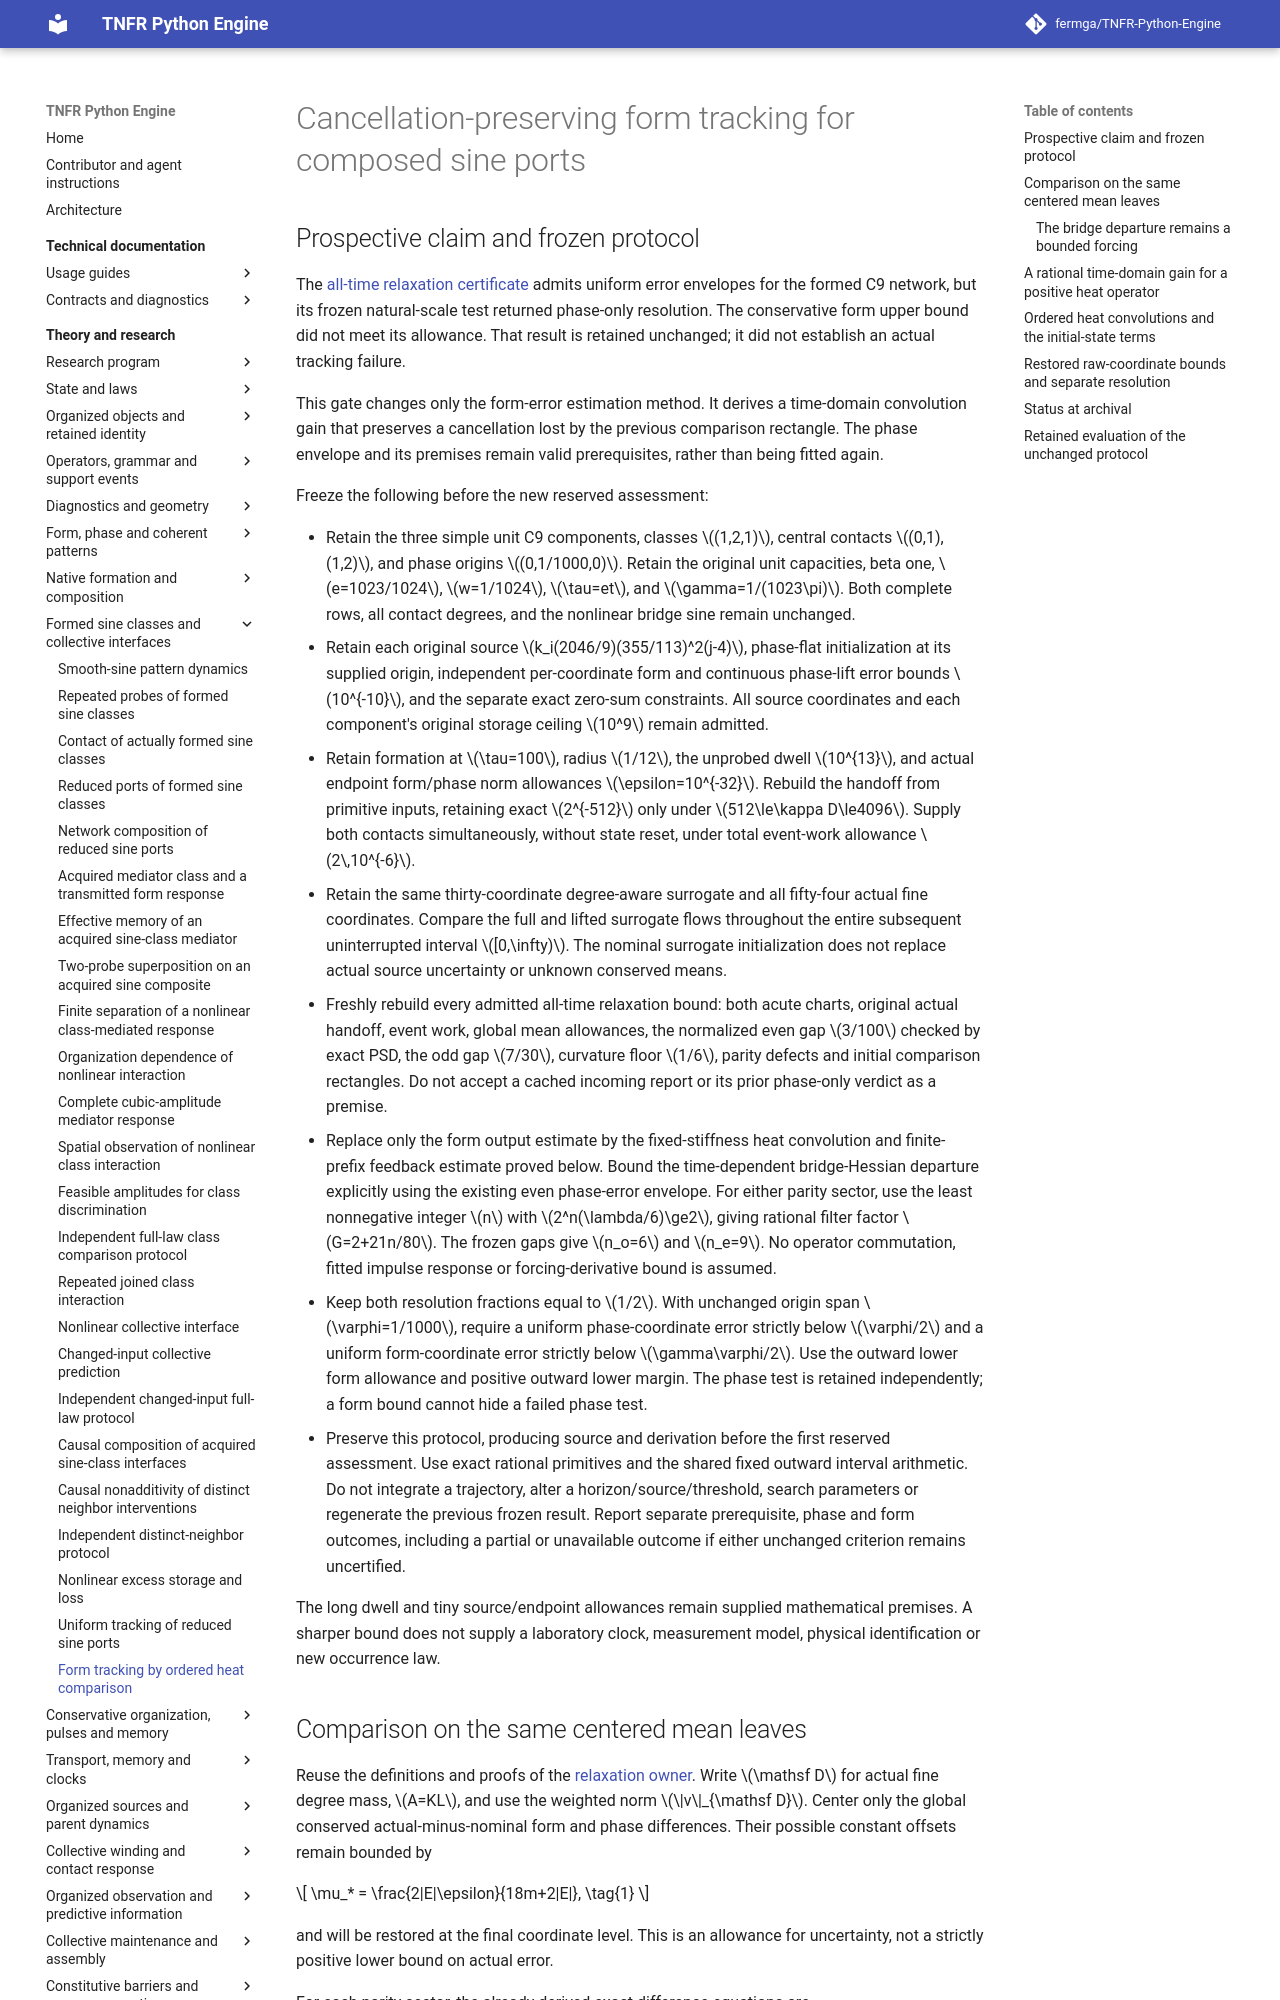

repository: fermga/TNFR-Python-Engine · page: theory/nodal/SINE_PORT_FORM_TRACKING/index.html · generator: mkdocs

# Cancellation-preserving form tracking for composed sine ports

<a id="sine-port-form-tracking"></a>

## Prospective claim and frozen protocol

The [all-time relaxation certificate](SINE_PORT_RELAXATION.md#sine-port-relaxation)
admits uniform error envelopes for the formed C9 network, but its frozen
natural-scale test returned phase-only resolution. The conservative form
upper bound did not meet its allowance. That result is retained unchanged;
it did not establish an actual tracking failure.

This gate changes only the form-error estimation method. It derives a
time-domain convolution gain that preserves a cancellation lost by the
previous comparison rectangle. The phase envelope and its premises remain
valid prerequisites, rather than being fitted again.

Freeze the following before the new reserved assessment:

- Retain the three simple unit C9 components, classes \((1,2,1)\),
  central contacts \((0,1),(1,2)\), and phase origins
  \((0,1/1000,0)\). Retain the original unit capacities, beta one,
  \(e=1023/1024\), \(w=1/1024\), \(\tau=et\), and
  \(\gamma=1/(1023\pi)\). Both complete rows, all contact degrees,
  and the nonlinear bridge sine remain unchanged.
- Retain each original source
  \(k_i(2046/9)(355/113)^2(j-4)\), phase-flat initialization at
  its supplied origin, independent per-coordinate form and continuous
  phase-lift error bounds \(10^{-10}\), and the separate exact
  zero-sum constraints. All source coordinates and each component's
  original storage ceiling \(10^9\) remain admitted.
- Retain formation at \(\tau=100\), radius \(1/12\), the unprobed
  dwell \(10^{13}\), and actual endpoint form/phase norm allowances
  \(\epsilon=10^{-32}\). Rebuild the handoff from primitive inputs,
  retaining exact \(2^{-512}\) only under
  \(512\le\kappa D\le4096\). Supply both contacts simultaneously,
  without state reset, under total event-work allowance \(2\,10^{-6}\).
- Retain the same thirty-coordinate degree-aware surrogate and all
  fifty-four actual fine coordinates. Compare the full and lifted
  surrogate flows throughout the entire subsequent uninterrupted
  interval \([0,\infty)\). The nominal surrogate initialization
  does not replace actual source uncertainty or unknown conserved means.
- Freshly rebuild every admitted all-time relaxation bound: both acute
  charts, original actual handoff, event work, global mean allowances,
  the normalized even gap \(3/100\) checked by exact PSD, the odd
  gap \(7/30\), curvature floor \(1/6\), parity defects and initial
  comparison rectangles. Do not accept a cached incoming report or its
  prior phase-only verdict as a premise.
- Replace only the form output estimate by the fixed-stiffness heat
  convolution and finite-prefix feedback estimate proved below. Bound
  the time-dependent bridge-Hessian departure explicitly using the
  existing even phase-error envelope. For either parity sector, use
  the least nonnegative integer \(n\) with
  \(2^n(\lambda/6)\ge2\), giving rational filter factor
  \(G=2+21n/80\). The frozen gaps give \(n_o=6\) and \(n_e=9\).
  No operator commutation, fitted impulse response or forcing-derivative
  bound is assumed.
- Keep both resolution fractions equal to \(1/2\). With unchanged
  origin span \(\varphi=1/1000\), require a uniform phase-coordinate
  error strictly below \(\varphi/2\) and a uniform form-coordinate
  error strictly below \(\gamma\varphi/2\). Use the outward lower
  form allowance and positive outward lower margin. The phase test is
  retained independently; a form bound cannot hide a failed phase test.
- Preserve this protocol, producing source and derivation before the
  first reserved assessment. Use exact rational primitives and the
  shared fixed outward interval arithmetic. Do not integrate a
  trajectory, alter a horizon/source/threshold, search parameters or
  regenerate the previous frozen result. Report separate prerequisite,
  phase and form outcomes, including a partial or unavailable outcome
  if either unchanged criterion remains uncertified.

The long dwell and tiny source/endpoint allowances remain supplied
mathematical premises. A sharper bound does not supply a laboratory clock,
measurement model, physical identification or new occurrence law.
